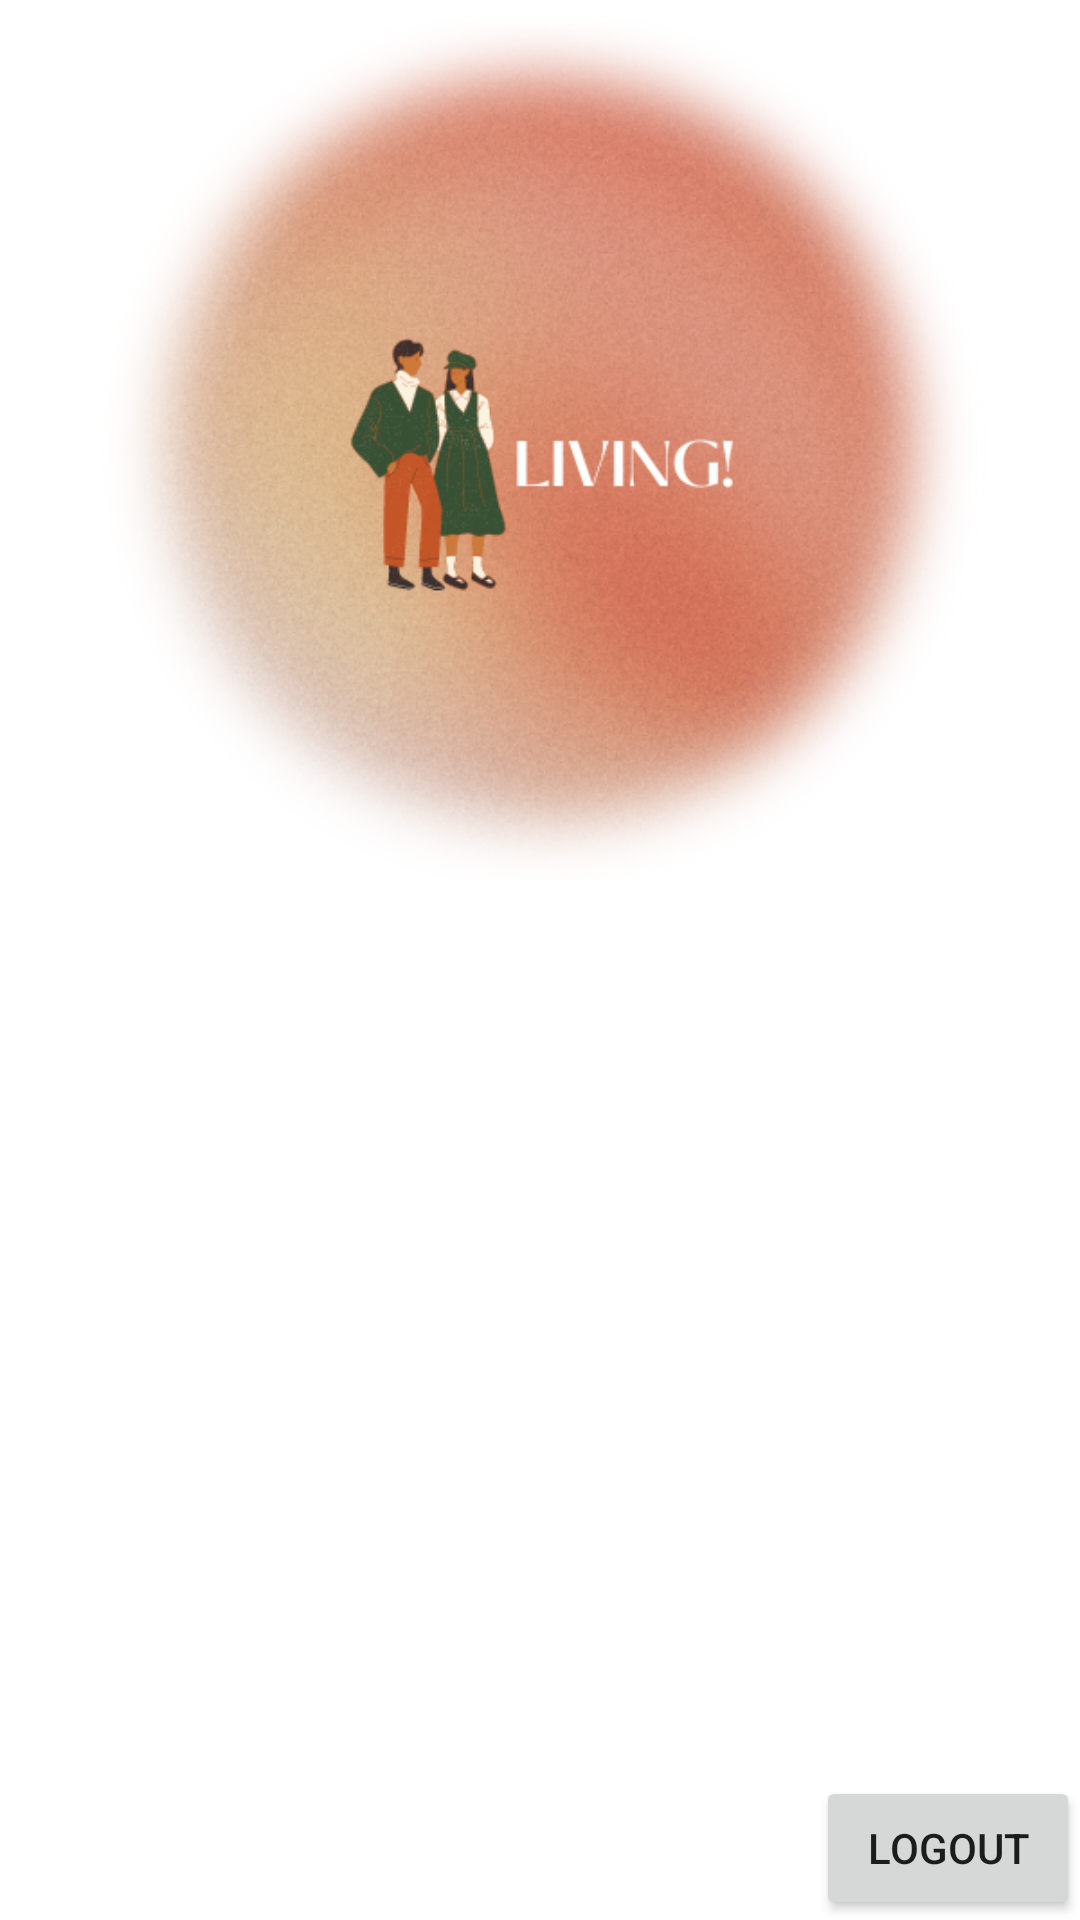

Here is an Android app screen rendered from its layout file. Give the layout XML and the strings, colors and styles it references.
<!-- AndroidManifest.xml: fallback theme Theme.MaterialComponents.DayNight.NoActionBar -->
<!-- res/layout/fragment_groceries.xml -->
<?xml version="1.0" encoding="utf-8"?>
<androidx.constraintlayout.widget.ConstraintLayout xmlns:android="http://schemas.android.com/apk/res/android"
    xmlns:app="http://schemas.android.com/apk/res-auto"
    xmlns:tools="http://schemas.android.com/tools"
    android:layout_width="match_parent"
    android:layout_height="match_parent"
    android:layout_marginStart="30dp"
    android:layout_marginTop="40dp"
    android:layout_marginEnd="30dp"
    android:layout_marginBottom="70dp"
    tools:context=".mainApp.HomeFragment">

    <androidx.appcompat.widget.AppCompatImageView
        android:id="@+id/appCompatImageView"
        android:layout_width="300dp"
        android:layout_height="300dp"
        android:background="@drawable/living_logo"
        app:layout_constraintEnd_toEndOf="@+id/text_groceries"
        app:layout_constraintStart_toStartOf="@+id/text_groceries"
        app:layout_constraintTop_toTopOf="parent" />

    <TextView
        android:id="@+id/text_groceries"
        android:layout_width="match_parent"
        android:layout_height="wrap_content"
        android:layout_marginStart="8dp"
        android:layout_marginTop="-100dp"
        android:layout_marginEnd="8dp"
        android:textAlignment="center"
        android:textSize="30sp"
        app:layout_constraintBottom_toBottomOf="parent"
        app:layout_constraintEnd_toEndOf="parent"
        app:layout_constraintStart_toStartOf="parent"
        app:layout_constraintTop_toBottomOf="@+id/appCompatImageView" />

    <Button
        android:id="@+id/logoutButton"
        android:layout_width="wrap_content"
        android:layout_height="wrap_content"
        android:gravity="center"
        android:text="@string/logout"
        app:layout_constraintBottom_toBottomOf="parent"
        app:layout_constraintEnd_toEndOf="parent"
        tools:ignore="MissingConstraints">

    </Button>
</androidx.constraintlayout.widget.ConstraintLayout>
<!-- resources referenced by this layout -->
<resources>
  <!-- drawable living_logo: png bitmap (drawable, 397424 bytes) -->
  <string name="logout">Logout</string>
</resources>
